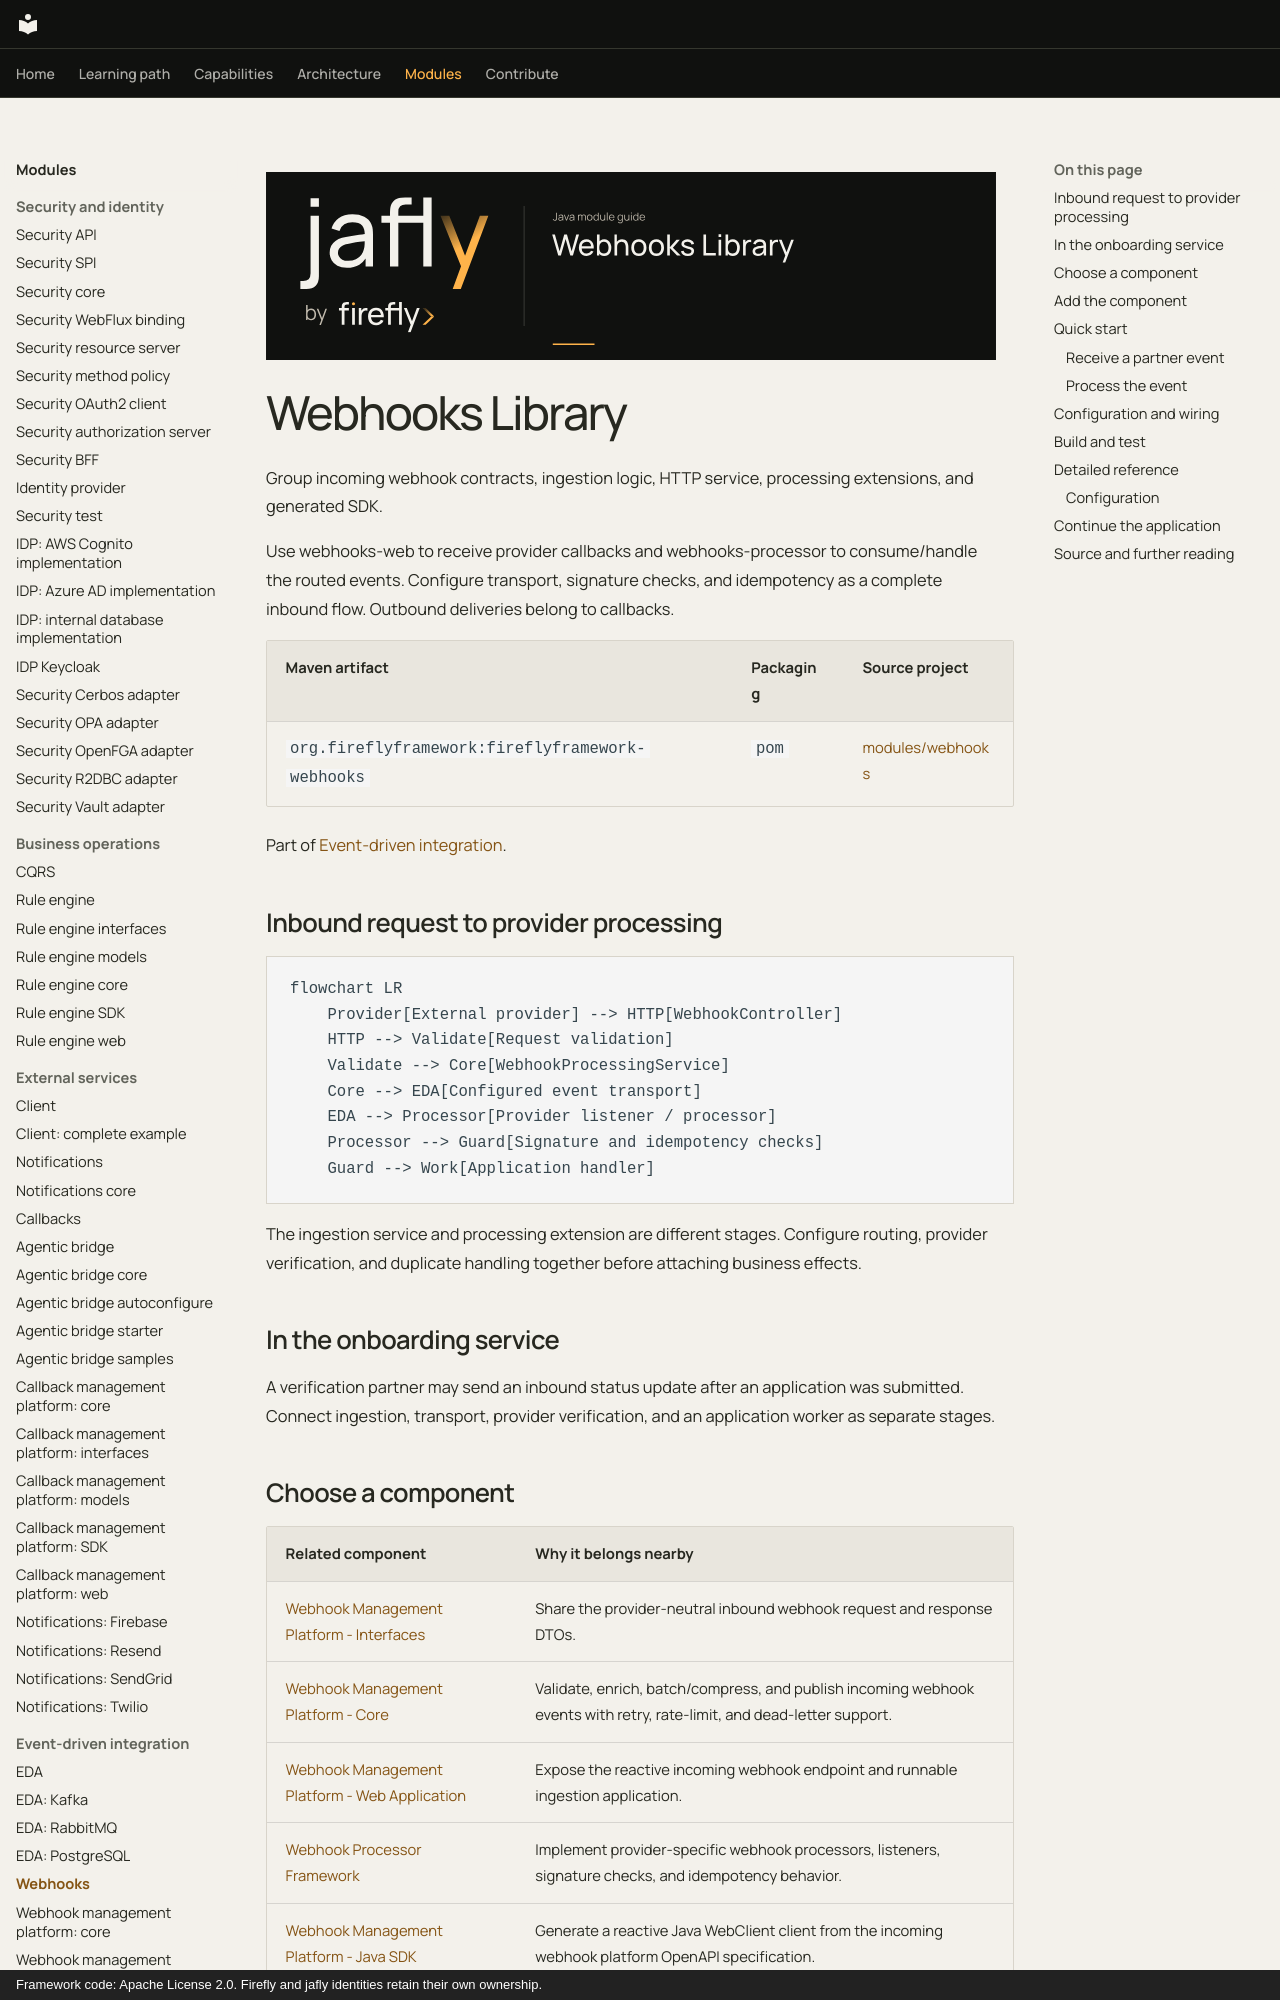

repository: fireflyframework/fireflyframework-jafly · page: modules/webhooks/index.html · generator: mkdocs · copyright: Framework code: Apache License 2.0. Firefly and jafly identities retain their own ownership.

![Jafly. Webhooks Library](../assets/modules/webhooks.svg)

# Webhooks Library

Group incoming webhook contracts, ingestion logic, HTTP service, processing extensions, and generated SDK.

Use webhooks-web to receive provider callbacks and webhooks-processor to consume/handle the routed events. Configure transport, signature checks, and idempotency as a complete inbound flow. Outbound deliveries belong to callbacks.

| Maven artifact | Packaging | Source project |
| --- | --- | --- |
| `org.fireflyframework:fireflyframework-webhooks` | `pom` | [modules/webhooks](https://github.com/fireflyframework/fireflyframework-jafly/tree/main/modules/webhooks) |

Part of [Event-driven integration](index.md#event-driven-integration).

## Inbound request to provider processing

```mermaid
flowchart LR
    Provider[External provider] --> HTTP[WebhookController]
    HTTP --> Validate[Request validation]
    Validate --> Core[WebhookProcessingService]
    Core --> EDA[Configured event transport]
    EDA --> Processor[Provider listener / processor]
    Processor --> Guard[Signature and idempotency checks]
    Guard --> Work[Application handler]
```

The ingestion service and processing extension are different stages. Configure routing, provider verification, and duplicate handling together before attaching business effects.

## In the onboarding service

A verification partner may send an inbound status update after an application was submitted. Connect ingestion, transport, provider verification, and an application worker as separate stages.

## Choose a component

| Related component | Why it belongs nearby |
| --- | --- |
| [Webhook Management Platform - Interfaces](webhooks-interfaces.md) | Share the provider-neutral inbound webhook request and response DTOs. |
| [Webhook Management Platform - Core](webhooks-core.md) | Validate, enrich, batch/compress, and publish incoming webhook events with retry, rate-limit, and dead-letter support. |
| [Webhook Management Platform - Web Application](webhooks-web.md) | Expose the reactive incoming webhook endpoint and runnable ingestion application. |
| [Webhook Processor Framework](webhooks-processor.md) | Implement provider-specific webhook processors, listeners, signature checks, and idempotency behavior. |
| [Webhook Management Platform - Java SDK](webhooks-sdk.md) | Generate a reactive Java WebClient client from the incoming webhook platform OpenAPI specification. |
